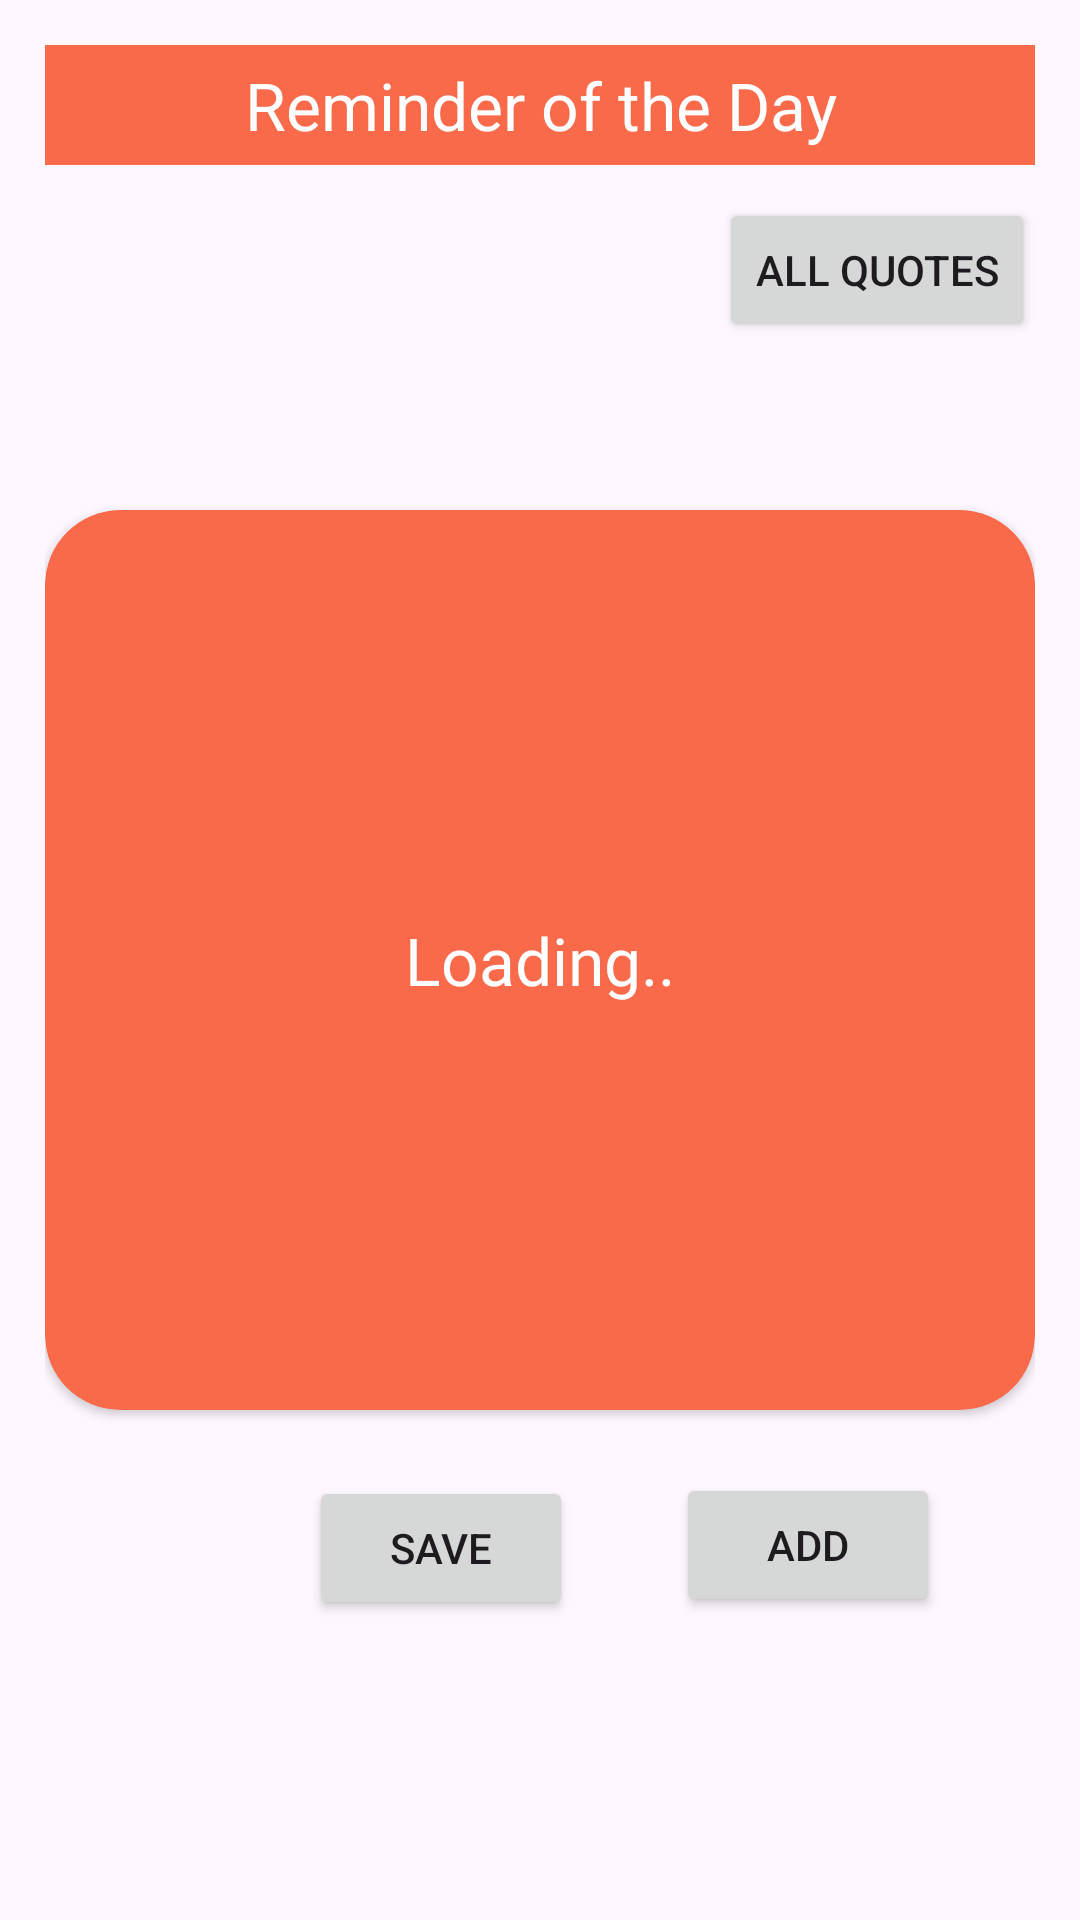

The Android layout XML behind this screen, and the referenced resources:
<!-- AndroidManifest.xml: application theme Theme.MyApplication -->
<!-- res/layout/activity_main.xml -->
<?xml version="1.0" encoding="utf-8"?>
<androidx.constraintlayout.widget.ConstraintLayout
    xmlns:android="http://schemas.android.com/apk/res/android"
    xmlns:app="http://schemas.android.com/apk/res-auto"
    xmlns:tools="http://schemas.android.com/tools"
    android:layout_width="match_parent"
    android:layout_height="match_parent"
    tools:context=".MainActivity"
    android:padding="15dp">

    <LinearLayout
        android:id="@+id/linearLayout"
        android:layout_width="match_parent"
        android:layout_height="40dp"
        android:background="@color/orange"
        android:orientation="vertical"
        app:layout_constraintStart_toStartOf="parent"
        app:layout_constraintTop_toTopOf="parent">

        <TextView
            android:layout_width="match_parent"
            android:layout_height="match_parent"
            android:gravity="center"
            android:text="Reminder of the Day"
            android:textAllCaps="false"
            android:textColor="@color/white"
            android:textSize="22sp"
            app:layout_constraintBottom_toBottomOf="parent"
            app:layout_constraintEnd_toEndOf="parent"
            app:layout_constraintStart_toStartOf="parent"
            app:layout_constraintTop_toTopOf="parent" />

    </LinearLayout>


    <androidx.cardview.widget.CardView
        android:id="@+id/cardView2"
        android:layout_width="match_parent"
        android:layout_height="300dp"
        app:cardBackgroundColor="@color/orange"
        app:cardCornerRadius="25dp"
        app:cardElevation="@dimen/cardview_default_radius"
        app:layout_constraintBottom_toBottomOf="parent"
        app:layout_constraintEnd_toEndOf="parent"
        app:layout_constraintStart_toStartOf="parent"
        app:layout_constraintTop_toTopOf="parent">

        <TextView
            android:id="@+id/tv_quote"
            android:layout_width="match_parent"
            android:layout_height="match_parent"
            android:fontFamily="@font/abril_fatface"
            android:gravity="center"
            android:text="Loading.."
            android:textAllCaps="false"
            android:textColor="@color/white"
            android:textSize="22sp"
            app:layout_constraintBottom_toBottomOf="parent"
            app:layout_constraintEnd_toEndOf="parent"
            app:layout_constraintStart_toStartOf="parent"
            app:layout_constraintTop_toTopOf="parent" />

    </androidx.cardview.widget.CardView>

    <Button
        android:id="@+id/buttonddQuote"
        android:layout_width="wrap_content"
        android:layout_height="wrap_content"
        android:onClick="addQuote"
        android:text="Add"
        android:visibility="visible"
        app:layout_constraintBottom_toBottomOf="parent"
        app:layout_constraintEnd_toEndOf="parent"
        app:layout_constraintHorizontal_bias="0.869"
        app:layout_constraintStart_toStartOf="parent"
        app:layout_constraintTop_toTopOf="parent"
        app:layout_constraintVertical_bias="0.847" />

    <Button
        android:id="@+id/button"
        android:layout_width="wrap_content"
        android:layout_height="wrap_content"
        android:onClick="saveQuote"
        android:text="Save"
        app:layout_constraintBottom_toBottomOf="parent"
        app:layout_constraintEnd_toStartOf="@+id/buttonddQuote"
        app:layout_constraintHorizontal_bias="0.719"
        app:layout_constraintStart_toStartOf="parent"
        app:layout_constraintTop_toTopOf="parent"
        app:layout_constraintVertical_bias="0.849" />

    <Button
        android:id="@+id/button2"
        android:layout_width="wrap_content"
        android:layout_height="wrap_content"
        android:layout_marginTop="34dp"
        android:layout_marginBottom="79dp"
        android:text="All Quotes"
        app:layout_constraintBottom_toTopOf="@+id/cardView2"
        app:layout_constraintEnd_toEndOf="parent"
        app:layout_constraintHorizontal_bias="1.0"
        app:layout_constraintStart_toStartOf="parent"
        android:onClick="getAllQuotes"
        app:layout_constraintTop_toBottomOf="@+id/linearLayout" />


</androidx.constraintlayout.widget.ConstraintLayout>
<!-- resources referenced by this layout -->
<resources>
  <color name="orange">#F96A4B</color>
  <color name="white">#FFFFFFFF</color>
  <style name="Theme.MyApplication" parent="Base.Theme.MyApplication" />
  <style name="Base.Theme.MyApplication" parent="Theme.Material3.DayNight.NoActionBar">
          
           <item name="colorPrimary">@color/orange</item>
          <item name="android:windowSplashScreenBackground">@color/orange</item>
          
          <item name="android:windowSplashScreenIconBackgroundColor">@color/orange</item>
      </style>
</resources>
